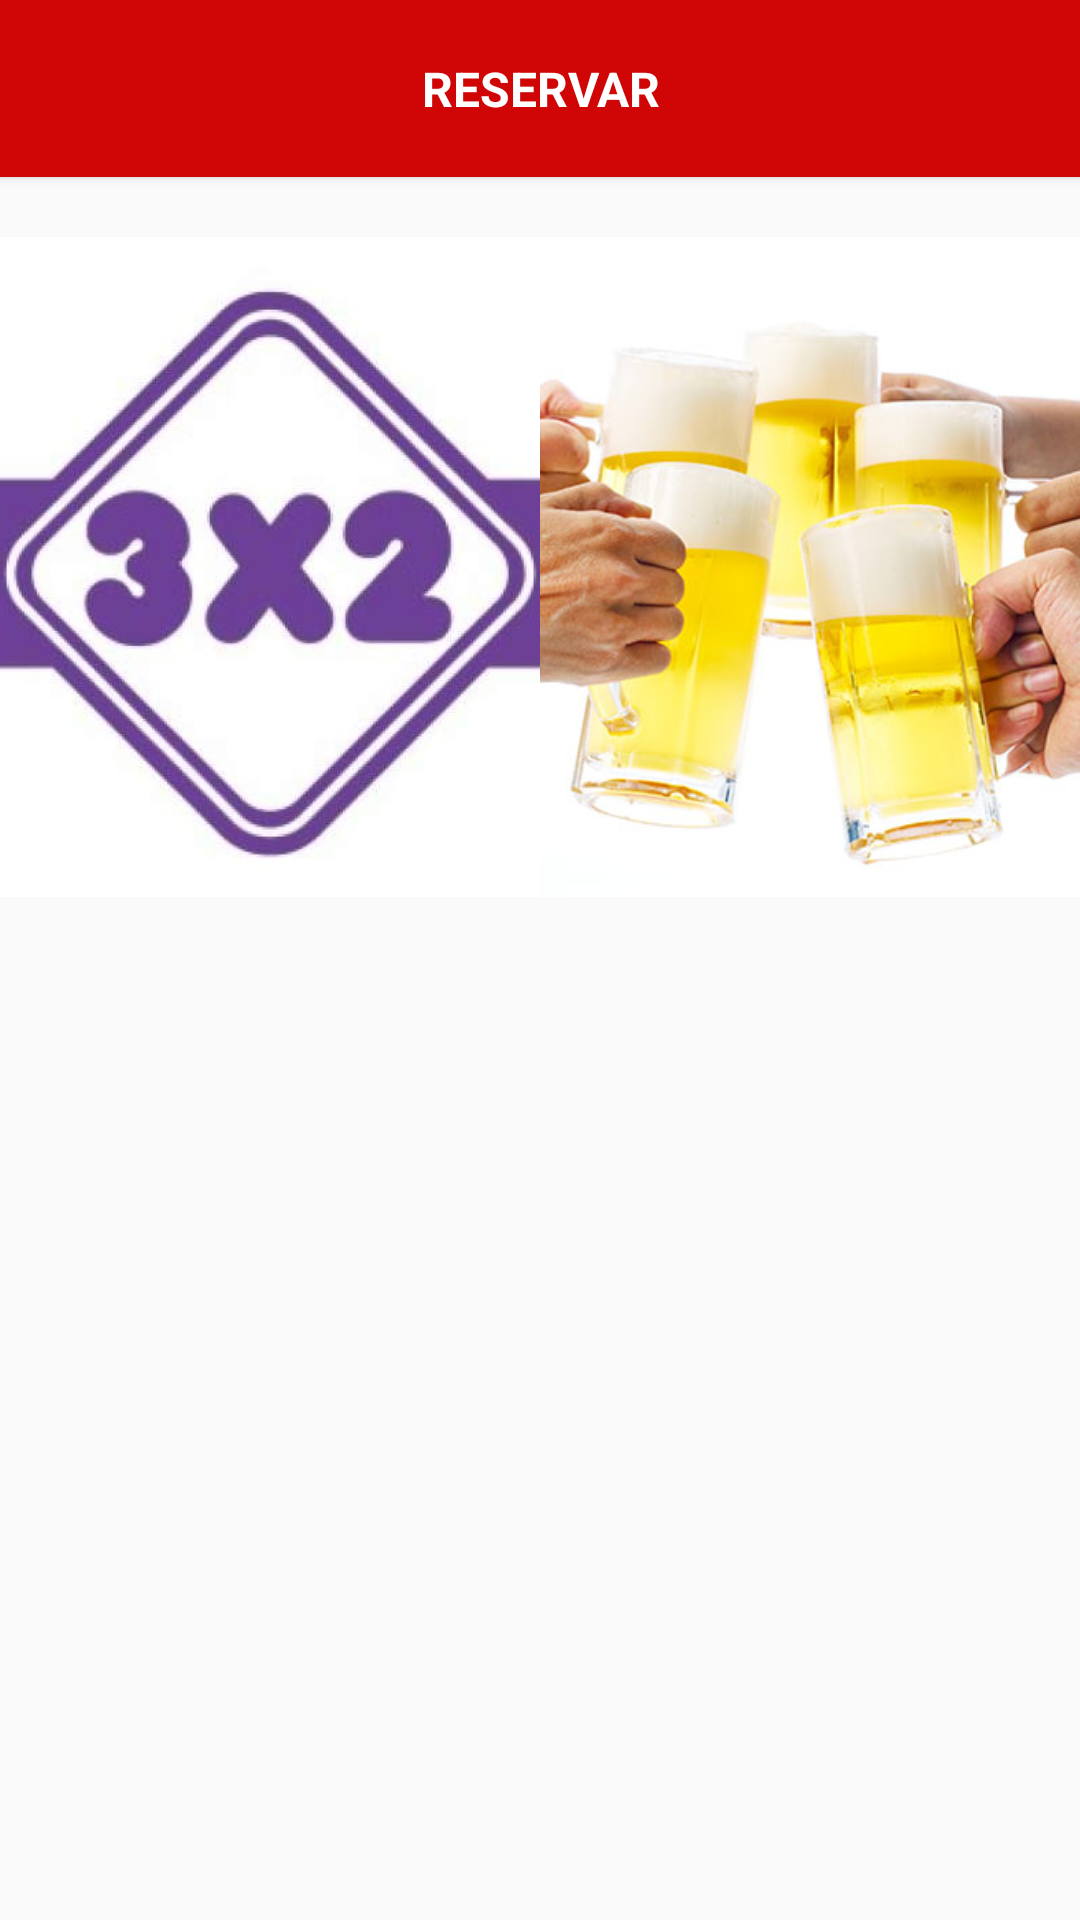

Here is an Android app screen rendered from its layout file. Give the layout XML and the strings, colors and styles it references.
<!-- AndroidManifest.xml: application theme AppTheme -->
<!-- res/layout/inicio.xml -->
<?xml version="1.0" encoding="utf-8"?>

<TableLayout xmlns:android="http://schemas.android.com/apk/res/android"
    android:orientation="vertical" android:layout_width="fill_parent"
    android:layout_height="fill_parent"
    android:weightSum="1">

    <Button
        android:layout_width="fill_parent"
        android:layout_height="59dp"
        android:text="Reservar"
        android:id="@+id/btnReservar"
        android:layout_gravity="fill_horizontal|top|center"
        android:background="#d00505"
        android:clickable="true"
        android:enabled="true"
        android:textColor="#ffffff"
        android:textStyle="bold"
        android:typeface="sans"
        android:visibility="visible"
        android:layout_columnSpan="5"
        android:onClick="onClick"
        android:capitalize="words"
        style="@style/TextAppearance.AppCompat.Menu" />

    <LinearLayout
        android:layout_width="match_parent"
        android:layout_height="220dp"
        android:layout_marginTop="20dp"
        android:orientation="horizontal">

        <ImageView
            android:layout_width="wrap_content"
            android:layout_height="match_parent"
            android:id="@+id/imgPromo1"
            android:layout_weight="1"
            android:layout_gravity="left"
            android:scaleType="centerCrop"
            android:src="@drawable/ofertas"/>


        <ImageView
            android:layout_width="wrap_content"
            android:layout_height="match_parent"
            android:id="@+id/imgPromo2"
            android:layout_gravity="right"
            android:layout_weight="1"
            android:scaleType="centerCrop"
            android:src="@drawable/cheers"/>

    </LinearLayout>

    <ImageView
        android:layout_width="fill_parent"
        android:layout_height="fill_parent"
        android:id="@+id/imgPromo3"
        android:scaleType="centerCrop"
        android:src="@drawable/restaurant"/>


</TableLayout>
<!-- resources referenced by this layout -->
<resources>
  <!-- drawable cheers: jpg bitmap (drawable, 43294 bytes) -->
  <!-- drawable ofertas: jpg bitmap (drawable, 45913 bytes) -->
  <style name="AppTheme" parent="Theme.AppCompat.Light.DarkActionBar">
          <item name="android:typeface">normal</item>
          <item name="android:layout_height">match_parent</item>
          <item name="android:layout_width">match_parent</item>
      </style>
</resources>
